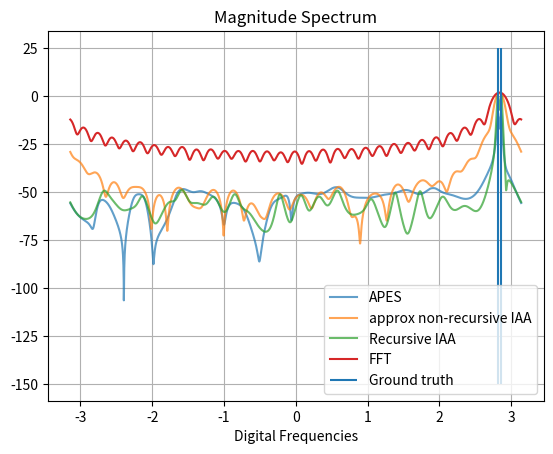

Reproduce this figure in Python.
# -*- coding: utf-8 -*-
"""
Created on Tue Mar 19 21:06:12 2019

@author: Sai Gunaranjan Pelluri
"""
import numpy as np
#import sai_spectral_estimation as spec_est
import matplotlib.pyplot as plt
import time

### Predefined functions

def sts_correlate(x):
    N= x.shape[1]
    y= np.hstack((x,np.zeros_like(x)))
    xfft=np.fft.fft(y,axis=1)
    corout= np.fft.ifft(xfft*np.conj(xfft),axis=1)[:,0:N]    
    return corout


def vtoeplitz(toprow):

    Npts= toprow.shape[1]
    Nrow= toprow.shape[0]
    
    ACM= np.zeros((Nrow,Npts,Npts)).astype('complex64')
    
    for i in range(Npts):
        ACM[:,i,i:]= toprow[:,0:Npts-i].conj()
        ACM[:,i:,i]= toprow[:,0:Npts-i]
    
    return ACM


def solve_levinson_durbin(toeplitz_matrix, y_vec):
    '''
    Solves for Tx = y
     inputs:
         toeplitz matrix (T): NxN
         y_vec : numpy array of length N
     outputs:
         solution vector x: numpy array of length N
     
        Refer wiki page: https://en.wikipedia.org/wiki/Levinson_recursion # for a simple and elegant understanding and implemenation of the algo
        Refer https://github.com/topisani/OTTO/pull/104/files/c5985545bb39de2a27689066150a5caac0c1fdf9 for the cpp implemenation of the algo
    
    '''
    corr_mat = toeplitz_matrix.copy()
    num_iter = corr_mat.shape[0] # N
    inv_fact = 1/corr_mat[0,0] # 1/t0
    backward_vec = inv_fact
    forward_vec = inv_fact
    x_vec = y_vec[0]*inv_fact # x_vec = y[0]/t0
    for iter_count in np.arange(2,num_iter+1):
        forward_error = np.dot(corr_mat[iter_count-1:0:-1,0],forward_vec) # inner product between the forward vector from previous iteration and a flipped version of the 0th column of the corr_mat 
        backward_error = np.dot(corr_mat[0,1:iter_count],backward_vec) # inner product between the backward vector from previous iteration and the 0th row of the corr_mat 
        error_fact = 1/(1-(backward_error*forward_error))
        prev_iter_forward_vec = forward_vec.copy()
        forward_vec = error_fact*np.append(forward_vec,0) - forward_error*error_fact*np.append(0,backward_vec) # forward vector update
        backward_vec = error_fact*np.append(0,backward_vec) - backward_error*error_fact*np.append(prev_iter_forward_vec,0) # backward vector update
        error_x_vec = np.dot(x_vec,corr_mat[iter_count-1,0:iter_count-1]) # error in the xvector
        x_vec = np.append(x_vec,0) + (y_vec[iter_count-1]-error_x_vec)*backward_vec # x_vec update
        
    return x_vec

def solve_levinson_durbin_ymatrix(toeplitz_matrix, y_vector):
    '''
    Solves for Tx = y
     inputs:
         toeplitz matrix (T): NxN
         y_vec : numpy array of shape N x M : M is the number of different y's
     outputs:
         solution vector x: numpy array of length N
     
        Refer wiki page: https://en.wikipedia.org/wiki/Levinson_recursion # for a simple and elegant understanding and implemenation of the algo
        Refer https://github.com/topisani/OTTO/pull/104/files/c5985545bb39de2a27689066150a5caac0c1fdf9 for the cpp implemenation of the algo
    
    '''
    corr_mat = toeplitz_matrix.copy()
    y_vec = y_vector.copy()
    num_iter = corr_mat.shape[0] # N
    inv_fact = 1/corr_mat[0,0] # 1/t0
    num_sols = y_vec.shape[1]
    x_mat = np.zeros((0,num_iter)).astype('complex64')
    for ele in np.arange(num_sols):
        backward_vec = inv_fact
        forward_vec = inv_fact
        x_vec = y_vec[0,ele]*inv_fact # x_vec = y[0]/t0
        for iter_count in np.arange(2,num_iter+1):
            forward_error = np.dot(corr_mat[iter_count-1:0:-1,0],forward_vec) # inner product between the forward vector from previous iteration and a flipped version of the 0th column of the corr_mat 
            backward_error = np.dot(corr_mat[0,1:iter_count],backward_vec) # inner product between the backward vector from previous iteration and the 0th row of the corr_mat 
            error_fact = 1/(1-(backward_error*forward_error))
            prev_iter_forward_vec = forward_vec.copy()
            forward_vec = error_fact*np.append(forward_vec,0) - forward_error*error_fact*np.append(0,backward_vec) # forward vector update
            backward_vec = error_fact*np.append(0,backward_vec) - backward_error*error_fact*np.append(prev_iter_forward_vec,0) # backward vector update
            error_x_vec = np.dot(x_vec,corr_mat[iter_count-1,0:iter_count-1]) # error in the xvector
            x_vec = np.append(x_vec,0) + (y_vec[iter_count-1,ele]-error_x_vec)*backward_vec # x_vec update
        x_mat = np.vstack((x_mat,x_vec))
    final_x_mat = x_mat.T
    
    return final_x_mat


def music_toeplitz(received_signal, num_sources, digital_freq_grid):
    signal_length = len(received_signal)
    auto_corr_vec = sts_correlate(received_signal.T) # Generate the auto-correlation vector of the same length as the signal
    auto_corr_matrix = vtoeplitz(auto_corr_vec) # Create a toeplitz matrix which is variant of the Auto-correlation matrix
    auto_corr_matrix = auto_corr_matrix[0,:,:]
    u, s, vh = np.linalg.svd(auto_corr_matrix) # Perform SVD of the Auto-correlation matrix
    noise_subspace = u[:,num_sources::] # The first # number of sources eigen vectors belong to the signal subspace and the remaining eigen vectors of U belong to the noise subspace which is orthogonal to the signal subspace. Hence pick these eigen vectors
    vandermonde_matrix = np.exp(-1j*np.outer(np.arange(signal_length),digital_freq_grid)) # [num_samples,num_freq] # construct the vandermond matrix for several uniformly spaced frequencies
    GhA = np.matmul(noise_subspace.T.conj(),vandermonde_matrix) #G*A essentially projects the vandermond matrix (which spans the signal subspace) on the noise subspace
    AhG = GhA.conj() # A*G
    AhGGhA = np.sum(AhG*GhA,axis=0) # A*GG*A
    pseudo_spectrum = 1/np.abs(AhGGhA) # Pseudo spectrum
    return pseudo_spectrum


def music_forward(received_signal, num_sources, corr_mat_model_order, digital_freq_grid):
    '''corr_mat_model_order : must be strictly less than half then signal length'''
    signal_length = len(received_signal)
    auto_corr_matrix = np.zeros((corr_mat_model_order,corr_mat_model_order)).astype('complex64')
    for ele in np.arange(num_samples-corr_mat_model_order+1): # model order dictates the length of the auto-correlation matrix
        auto_corr_matrix += np.matmul(received_signal[ele:ele+corr_mat_model_order,:],received_signal[ele:ele+corr_mat_model_order,:].T.conj()) # Generate the auto-correlation matrix using the expectation method. here we use the forward filtering i.e. y[0:m], y[1:m+1]...
    auto_corr_matrix = auto_corr_matrix/signal_length # Divide the auto-correlation matrix by the signal length
    u, s, vh = np.linalg.svd(auto_corr_matrix) # Perform SVD of the Auto-correlation matrix
    noise_subspace = u[:,num_sources::] # The first # number of sources eigen vectors belong to the signal subspace and the remaining eigen vectors of U belong to the noise subspace which is orthogonal to the signal subspace. Hence pick these eigen vectors
    vandermonde_matrix = np.exp(-1j*np.outer(np.arange(corr_mat_model_order),digital_freq_grid)) # [num_samples,num_freq] # construct the vandermond matrix for several uniformly spaced frequencies
    GhA = np.matmul(noise_subspace.T.conj(),vandermonde_matrix) #G*A essentially projects the vandermond matrix (which spans the signal subspace) on the noise subspace
    AhG = GhA.conj() # A*G
    AhGGhA = np.sum(AhG*GhA,axis=0) # A*GG*A
    pseudo_spectrum = 1/np.abs(AhGGhA) # Pseudo spectrum
    return pseudo_spectrum

def music_backward(received_signal, num_sources, corr_mat_model_order, digital_freq_grid):
    '''corr_mat_model_order : must be strictly less than half the signal length'''
    signal_length = len(received_signal)
    auto_corr_matrix = np.zeros((corr_mat_model_order,corr_mat_model_order)).astype('complex64')
    for ele in np.arange(corr_mat_model_order-1,signal_length):
        if ele == corr_mat_model_order-1:
            auto_corr_matrix += np.matmul(received_signal[ele::-1,:],received_signal[ele::-1,:].T.conj())
        else:
            auto_corr_matrix += np.matmul(received_signal[ele:ele-corr_mat_model_order:-1,:],received_signal[ele:ele-corr_mat_model_order:-1,:].T.conj())
    auto_corr_matrix = auto_corr_matrix/signal_length # Divide the auto-correlation matrix by the signal length
    u, s, vh = np.linalg.svd(auto_corr_matrix) # Perform SVD of the Auto-correlation matrix
    noise_subspace = u[:,num_sources::] # The first # number of sources eigen vectors belong to the signal subspace and the remaining eigen vectors of U belong to the noise subspace which is orthogonal to the signal subspace. Hence pick these eigen vectors
    vandermonde_matrix = np.exp(-1j*np.outer(np.arange(corr_mat_model_order),digital_freq_grid)) # [num_samples,num_freq] # construct the vandermond matrix for several uniformly spaced frequencies
    GhA = np.matmul(noise_subspace.T.conj(),vandermonde_matrix) #G*A essentially projects the vandermond matrix (which spans the signal subspace) on the noise subspace
    AhG = GhA.conj() # A*G
    AhGGhA = np.sum(AhG*GhA,axis=0) # A*GG*A
    pseudo_spectrum = 1/np.abs(AhGGhA) # Pseudo spectrum
    return pseudo_spectrum

def esprit_toeplitz(received_signal, num_sources):
    signal_length = len(received_signal)
    auto_corr_vec = sts_correlate(received_signal.T) # Generate the auto-correlation vector of the same length as the signal
    auto_corr_matrix = vtoeplitz(auto_corr_vec) # Create a toeplitz matrix which is variant of the Auto-correlation matrix
    auto_corr_matrix = auto_corr_matrix[0,:,:]
    u, s, vh = np.linalg.svd(auto_corr_matrix) # Perform SVD of the Auto-correlation matrix
    us = u[:,0:num_sources] # signal subspace
    us1 = us[0:signal_length-1,:] # First N-1 rows of us
    us2 = us[1:signal_length,:] # Last N-1 rows of us
    phi = np.matmul(np.linalg.pinv(us1), us2) # phi = pinv(us1)*us2, phi is similar to D and has same eigen vaues as D. D is a diagonal matrix with elements whose phase is the frequencies
    eig_vals = np.linalg.eigvals(phi) # compute eigen values of the phi matrix which are same as the eigen values of the D matrix since phi and D are similar matrices and hence share same eigen values
    est_freq = np.angle(eig_vals) # Angle/phase of the eigen values gives the frequencies
    return est_freq
    
def esprit_forward(received_signal, num_sources, corr_mat_model_order):
    '''corr_mat_model_order : must be strictly less than half then signal length'''
    signal_length = len(received_signal)
    auto_corr_matrix = np.zeros((corr_mat_model_order,corr_mat_model_order)).astype('complex64')
    for ele in np.arange(signal_length-corr_mat_model_order+1): # model order dictates the length of the auto-correlation matrix
        auto_corr_matrix += np.matmul(received_signal[ele:ele+corr_mat_model_order,:],received_signal[ele:ele+corr_mat_model_order,:].T.conj()) # Generate the auto-correlation matrix using the expectation method. here we use the forward filtering i.e. y[0:m], y[1:m+1]...
    auto_corr_matrix = auto_corr_matrix/signal_length # Divide the auto-correlation matrix by the signal length
    u, s, vh = np.linalg.svd(auto_corr_matrix) # Perform SVD of the Auto-correlation matrix
    us = u[:,0:num_sources] # signal subspace
    us1 = us[0:corr_mat_model_order-1,:] # First N-1 rows of us
    us2 = us[1:corr_mat_model_order,:] # Last N-1 rows of us
    phi = np.matmul(np.linalg.pinv(us1), us2) # phi = pinv(us1)*us2, phi is similar to D and has same eigen vaues as D. D is a diagonal matrix with elements whose phase is the frequencies
    eig_vals = np.linalg.eigvals(phi) # compute eigen values of the phi matrix which are same as the eigen values of the D matrix since phi and D are similar matrices and hence share same eigen values
    est_freq = np.angle(eig_vals) # Angle/phase of the eigen values gives the frequencies
    return est_freq   

def esprit_backward(received_signal, num_sources, corr_mat_model_order):
    '''corr_mat_model_order : must be strictly less than half then signal length'''
    signal_length = len(received_signal)
    auto_corr_matrix = np.zeros((corr_mat_model_order,corr_mat_model_order)).astype('complex64')
    for ele in np.arange(corr_mat_model_order-1,signal_length):
        if ele == corr_mat_model_order-1:
            auto_corr_matrix += np.matmul(received_signal[ele::-1,:],received_signal[ele::-1,:].T.conj())
        else:
            auto_corr_matrix += np.matmul(received_signal[ele:ele-corr_mat_model_order:-1,:],received_signal[ele:ele-corr_mat_model_order:-1,:].T.conj())
    auto_corr_matrix = auto_corr_matrix/signal_length # Divide the auto-correlation matrix by the signal length
    u, s, vh = np.linalg.svd(auto_corr_matrix) # Perform SVD of the Auto-correlation matrix
    us = u[:,0:num_sources] # signal subspace
    us1 = us[0:corr_mat_model_order-1,:] # First N-1 rows of us
    us2 = us[1:corr_mat_model_order,:] # Last N-1 rows of us
    phi = np.matmul(np.linalg.pinv(us1), us2) # phi = pinv(us1)*us2, phi is similar to D and has same eigen vaues as D. D is a diagonal matrix with elements whose phase is the frequencies
    eig_vals = np.linalg.eigvals(phi) # compute eigen values of the phi matrix which are same as the eigen values of the D matrix since phi and D are similar matrices and hence share same eigen values
    est_freq = np.angle(eig_vals) # Angle/phase of the eigen values gives the frequencies
    return est_freq 


def capon_toeplitz(received_signal, digital_freq_grid):
    signal_length = len(received_signal)
    auto_corr_vec = sts_correlate(received_signal.T) # Generate the auto-correlation vector of the same length as the signal
    auto_corr_matrix = vtoeplitz(auto_corr_vec) # Create a toeplitz matrix which is variant of the Auto-correlation matrix
    auto_corr_matrix = auto_corr_matrix[0,:,:]
    auto_corr_matrix_inv = np.linalg.inv(auto_corr_matrix)
    vandermonde_matrix = np.exp(-1j*np.outer(np.arange(signal_length),digital_freq_grid)) # [num_samples,num_freq] # construct the vandermond matrix for several uniformly spaced frequencies
    auto_corr_matrix_inv_pow_2 = np.matmul(auto_corr_matrix_inv,auto_corr_matrix_inv)
#    filter_bw_beta = corr_mat_model_order + 1
    Ah_Rinv_2_A = np.sum(vandermonde_matrix.conj()*np.matmul(auto_corr_matrix_inv_pow_2,vandermonde_matrix),axis=0)
    Ah_Rinv_A = np.sum(vandermonde_matrix.conj()*np.matmul(auto_corr_matrix_inv,vandermonde_matrix),axis=0)
    filter_bw_beta = Ah_Rinv_2_A/(Ah_Rinv_A)**2
    psd = np.abs((1/(Ah_Rinv_A))/filter_bw_beta)
    return psd

def capon_forward(received_signal, corr_mat_model_order, digital_freq_grid):
    '''corr_mat_model_order : must be strictly less than half then signal length'''
    signal_length = len(received_signal)
    auto_corr_matrix = np.zeros((corr_mat_model_order,corr_mat_model_order)).astype('complex64')
    for ele in np.arange(signal_length-corr_mat_model_order+1): # model order dictates the length of the auto-correlation matrix
        auto_corr_matrix += np.matmul(received_signal[ele:ele+corr_mat_model_order,:],received_signal[ele:ele+corr_mat_model_order,:].T.conj()) # Generate the auto-correlation matrix using the expectation method. here we use the forward filtering i.e. y[0:m], y[1:m+1]...
    auto_corr_matrix = auto_corr_matrix/(signal_length-corr_mat_model_order) # Divide the auto-correlation matrix by the (signal length-corr_mat_model_order)
    auto_corr_matrix_inv = np.linalg.inv(auto_corr_matrix)
    vandermonde_matrix = np.exp(-1j*np.outer(np.arange(corr_mat_model_order),digital_freq_grid)) # [num_samples,num_freq] # construct the vandermond matrix for several uniformly spaced frequencies
    auto_corr_matrix_inv_pow_2 = np.matmul(auto_corr_matrix_inv,auto_corr_matrix_inv)
    Ah_Rinv_2_A = np.sum(vandermonde_matrix.conj()*np.matmul(auto_corr_matrix_inv_pow_2,vandermonde_matrix),axis=0)
    Ah_Rinv_A = np.sum(vandermonde_matrix.conj()*np.matmul(auto_corr_matrix_inv,vandermonde_matrix),axis=0)
#    filter_bw_beta = Ah_Rinv_2_A/(Ah_Rinv_A)**2
    filter_bw_beta = corr_mat_model_order + 1
    psd = np.abs((1/(Ah_Rinv_A))/filter_bw_beta)
    return psd
    
    
def capon_backward(received_signal, corr_mat_model_order, digital_freq_grid):
    '''corr_mat_model_order : must be strictly less than half then signal length'''
    signal_length = len(received_signal)
    auto_corr_matrix = np.zeros((corr_mat_model_order+1,corr_mat_model_order+1)).astype('complex64')
    for ele in np.arange(corr_mat_model_order,signal_length):
        if ele == corr_mat_model_order:
            auto_corr_matrix += np.matmul(received_signal[ele::-1,:],received_signal[ele::-1,:].T.conj())
        else:
            auto_corr_matrix += np.matmul(received_signal[ele:ele-corr_mat_model_order-1:-1,:],received_signal[ele:ele-corr_mat_model_order-1:-1,:].T.conj())
    auto_corr_matrix = auto_corr_matrix/(signal_length-corr_mat_model_order) # Divide the auto-correlation matrix by the (signal length-corr_mat_model_order)
    auto_corr_matrix_inv = np.linalg.inv(auto_corr_matrix)
    vandermonde_matrix = np.exp(-1j*np.outer(np.arange(corr_mat_model_order+1),digital_freq_grid)) # [num_samples,num_freq] # construct the vandermond matrix for several uniformly spaced frequencies
    auto_corr_matrix_inv_pow_2 = np.matmul(auto_corr_matrix_inv,auto_corr_matrix_inv)
    Ah_Rinv_2_A = np.sum(vandermonde_matrix.conj()*np.matmul(auto_corr_matrix_inv_pow_2,vandermonde_matrix),axis=0)
    Ah_Rinv_A = np.sum(vandermonde_matrix.conj()*np.matmul(auto_corr_matrix_inv,vandermonde_matrix),axis=0)
    filter_bw_beta = corr_mat_model_order + 1
#    filter_bw_beta = Ah_Rinv_2_A/(Ah_Rinv_A)**2
    psd = np.abs((1/(Ah_Rinv_A))/filter_bw_beta)
    return psd    



def apes(received_signal, corr_mat_model_order, digital_freq_grid):
    '''corr_mat_model_order : must be strictly less than half then signal length'''
    signal_length = len(received_signal)
    auto_corr_matrix = np.zeros((corr_mat_model_order+1,corr_mat_model_order+1)).astype('complex64')
    y_tilda = np.zeros((corr_mat_model_order+1,0)).astype('complex64')
    for ele in np.arange(corr_mat_model_order,signal_length):
        if ele == corr_mat_model_order:
            auto_corr_matrix += np.matmul(received_signal[ele::-1,:],received_signal[ele::-1,:].T.conj())
            y_tilda = np.hstack((y_tilda,received_signal[ele::-1,:]))
        else:
            auto_corr_matrix += np.matmul(received_signal[ele:ele-corr_mat_model_order-1:-1,:],received_signal[ele:ele-corr_mat_model_order-1:-1,:].T.conj())
            y_tilda = np.hstack((y_tilda,received_signal[ele:ele-corr_mat_model_order-1:-1,:]))
    auto_corr_matrix = auto_corr_matrix/(signal_length-corr_mat_model_order) # Divide the auto-correlation matrix by the (signal length-corr_mat_model_order)
    auto_corr_matrix_inv = np.linalg.inv(auto_corr_matrix)
    vandermonde_matrix = np.exp(-1j*np.outer(np.arange(corr_mat_model_order+1),digital_freq_grid)) # [num_samples,num_freq] # construct the vandermond matrix for several uniformly spaced frequencies
    temp_phasor = np.exp(-1j*np.outer(np.arange(corr_mat_model_order, signal_length),digital_freq_grid))
    G_omega = np.matmul(y_tilda, temp_phasor)/(signal_length-corr_mat_model_order+1)
    Ah_Rinv_G = np.sum(vandermonde_matrix.conj()*np.matmul(auto_corr_matrix_inv, G_omega),axis=0)
    Gh_Rinv_G = np.sum(G_omega.conj()*np.matmul(auto_corr_matrix_inv, G_omega),axis=0)
    Ah_Rinv_A = np.sum(vandermonde_matrix.conj()*np.matmul(auto_corr_matrix_inv,vandermonde_matrix),axis=0)
    spectrum = Ah_Rinv_G/((1-Gh_Rinv_G)*Ah_Rinv_A + np.abs(Ah_Rinv_G)**2) # Actual APES based spectrum
#    spectrum = Ah_Rinv_G/Ah_Rinv_A # Capon based spectrum
    
    return spectrum


def iaa_approx_nonrecursive(received_signal, digital_freq_grid):
    '''corr_mat_model_order : must be strictly less than half then signal length'''
    signal_length = len(received_signal)
    auto_corr_vec = sts_correlate(received_signal.T) # Generate the auto-correlation vector of the same length as the signal
    auto_corr_matrix = vtoeplitz(auto_corr_vec) # Create a toeplitz matrix which is variant of the Auto-correlation matrix
    auto_corr_matrix = auto_corr_matrix[0,:,:]    
    auto_corr_matrix_inv = np.linalg.inv(auto_corr_matrix)
    vandermonde_matrix = np.exp(1j*np.outer(np.arange(signal_length),digital_freq_grid)) # [num_samples,num_freq] # construct the vandermond matrix for several uniformly spaced frequencies. Notice the posititve sign inside the exponential
    Ah_Rinv_y = np.sum(vandermonde_matrix.conj()*np.matmul(auto_corr_matrix_inv, received_signal),axis=0)
    Ah_Rinv_A = np.sum(vandermonde_matrix.conj()*np.matmul(auto_corr_matrix_inv,vandermonde_matrix),axis=0)
#    spectrum = Ah_Rinv_G/((1-Gh_Rinv_G)*Ah_Rinv_A + np.abs(Ah_Rinv_G)**2) # Actual APES based spectrum
    spectrum = Ah_Rinv_y/Ah_Rinv_A 
    
    return spectrum


def iaa_approx_recursive_computeheavy(received_signal, digital_freq_grid, iterations):
    '''corr_mat_model_order : must be strictly less than half then signal length'''
    signal_length = len(received_signal)
    num_freq_grid_points = len(digital_freq_grid)
    spectrum = np.fft.fftshift(np.fft.fft(received_signal.squeeze(),num_freq_grid_points)/(signal_length),axes=(0,))
    vandermonde_matrix = np.exp(1j*np.outer(np.arange(signal_length),digital_freq_grid)) # [num_samples,num_freq] # construct the vandermond matrix for several uniformly spaced frequencies. Notice the posititve sign inside the exponential
    for iter_num in np.arange(iterations):
        power_vals = np.abs(spectrum)**2
        diagonal_mat_power_vals = np.diag(power_vals)
        A_P_Ah = np.matmul(vandermonde_matrix,np.matmul(diagonal_mat_power_vals,vandermonde_matrix.T.conj()))
        auto_corr_matrix = A_P_Ah.copy()
        auto_corr_matrix_inv = np.linalg.inv(auto_corr_matrix)
        Ah_Rinv_y = np.sum(vandermonde_matrix.conj()*np.matmul(auto_corr_matrix_inv, received_signal),axis=0)
        Ah_Rinv_A = np.sum(vandermonde_matrix.conj()*np.matmul(auto_corr_matrix_inv,vandermonde_matrix),axis=0)
        spectrum = Ah_Rinv_y/Ah_Rinv_A 
    
    return spectrum


def iaa_recursive(received_signal, digital_freq_grid, iterations):
    '''corr_mat_model_order : must be strictly less than half then signal length'''
    signal_length = len(received_signal)
    num_freq_grid_points = len(digital_freq_grid)    
    spectrum = np.fft.fftshift(np.fft.fft(received_signal.squeeze(),num_freq_grid_points)/(signal_length),axes=(0,))
#    spectrum = np.ones(num_freq_grid_points)
    vandermonde_matrix = np.exp(1j*np.outer(np.arange(signal_length),digital_freq_grid)) # [num_samples,num_freq] # construct the vandermond matrix for several uniformly spaced frequencies. Notice the posititve sign inside the exponential
    for iter_num in np.arange(iterations):
        spectrum_without_fftshift = np.fft.fftshift(spectrum,axes=(0,))
        power_vals = np.abs(spectrum_without_fftshift)**2
        double_sided_corr_vect = np.fft.fft(power_vals,num_freq_grid_points)/(num_freq_grid_points)
        single_sided_corr_vec = double_sided_corr_vect[0:signal_length] # r0,r1,..rM-1
        auto_corr_matrix = vtoeplitz(single_sided_corr_vec[None,:])[0,:,:].T
        auto_corr_matrix_inv = np.linalg.inv(auto_corr_matrix)
        Ah_Rinv_y = np.sum(vandermonde_matrix.conj()*np.matmul(auto_corr_matrix_inv, received_signal),axis=0)
        Ah_Rinv_A = np.sum(vandermonde_matrix.conj()*np.matmul(auto_corr_matrix_inv,vandermonde_matrix),axis=0)
        spectrum = Ah_Rinv_y/Ah_Rinv_A
        print(iter_num)
    return spectrum


def iaa_recursive_levinson_temp(received_signal, digital_freq_grid, iterations):
    '''corr_mat_model_order : must be strictly less than half then signal length'''
    signal_length = len(received_signal)
    num_freq_grid_points = len(digital_freq_grid)    
    spectrum = np.fft.fftshift(np.fft.fft(received_signal.squeeze(),num_freq_grid_points)/(signal_length),axes=(0,))
#    spectrum = np.ones(num_freq_grid_points)
    vandermonde_matrix = np.exp(1j*np.outer(np.arange(signal_length),digital_freq_grid)) # [num_samples,num_freq] # construct the vandermond matrix for several uniformly spaced frequencies. Notice the posititve sign inside the exponential
    for iter_num in np.arange(iterations):
        spectrum_without_fftshift = np.fft.fftshift(spectrum,axes=(0,))
        power_vals = np.abs(spectrum_without_fftshift)**2
        double_sided_corr_vect = np.fft.fft(power_vals,num_freq_grid_points)/(num_freq_grid_points)
        single_sided_corr_vec = double_sided_corr_vect[0:signal_length] # r0,r1,..rM-1
        auto_corr_matrix = vtoeplitz(single_sided_corr_vec[None,:])[0,:,:].T
#        auto_corr_matrix_inv = np.linalg.inv(auto_corr_matrix)
        Rinv_y = solve_levinson_durbin(auto_corr_matrix, received_signal.squeeze())
        Ah_Rinv_y = np.sum(vandermonde_matrix.conj()*Rinv_y[:,None],axis=0)
        Rinv_A = solve_levinson_durbin_ymatrix(auto_corr_matrix, vandermonde_matrix)
        Ah_Rinv_A = np.sum(vandermonde_matrix.conj()*Rinv_A,axis=0)
        spectrum = Ah_Rinv_y/Ah_Rinv_A
        print(iter_num)
    return spectrum



if 0:
    plt.close('all')
    num_samples = 1024
    num_sources = 3
    object_snr = np.array([20,20,20])
    noise_power_db = -40 # Noise Power in dB
    noise_variance = 10**(noise_power_db/10)
    noise_sigma = np.sqrt(noise_variance)
    weights = noise_variance*10**(object_snr/10)
    source_freq = np.random.uniform(low=-np.pi, high=np.pi, size = num_sources)
    source_signals = np.matmul(np.exp(-1j*np.outer(np.arange(num_samples),source_freq)),weights[:,None])
    wgn_noise = np.random.normal(0,noise_sigma/np.sqrt(2),source_signals.shape) + 1j*np.random.normal(0,noise_sigma/np.sqrt(2),source_signals.shape)
    received_signal = source_signals + wgn_noise
    corr_mat_model_order = 100 # must be strictly less than num_samples/2
    digital_freq_grid = np.arange(-np.pi,np.pi,2*np.pi/num_samples)

if 0:
    #pseudo_spectrum = music_toeplitz(received_signal, num_sources, digital_freq_grid)
#    pseudo_spectrum = music_forward(received_signal, num_sources, corr_mat_model_order, digital_freq_grid)
    pseudo_spectrum = music_backward(received_signal, num_sources, corr_mat_model_order, digital_freq_grid)
    print('\n\n')
    print('True Frequencies:', source_freq, 'Estimated Frequncies:', digital_freq_grid[np.argsort(pseudo_spectrum)[-num_sources::]])
    plt.figure(1)
    plt.title('Pseudo Spectrum from MUSIC')
    plt.plot(digital_freq_grid,10*np.log10(pseudo_spectrum),'o-',alpha=0.7)
    plt.vlines(-source_freq,-30,20)
    plt.xlabel('Digital Frequencies')
    plt.legend(['Estimated Pseudo Spectrum', 'Ground Truth'])
    plt.grid(True)

if 0: 
    #est_freq = esprit_toeplitz(received_signal, num_sources)
#    est_freq = esprit_forward(received_signal, num_sources, corr_mat_model_order)
    est_freq = esprit_backward(received_signal, num_sources, corr_mat_model_order)
    print('True Frequencies:', source_freq, 'Estimated Frequncies:', -est_freq)
if 0:
#    psd_f, digital_freq_grid = capon_forward(received_signal, corr_mat_model_order, digital_freq_grid)
    psd_b = capon_backward(received_signal, corr_mat_model_order, digital_freq_grid)
    #psd, digital_freq_grid = capon_toeplitz(received_signal)
    plt.figure(2)
    plt.title('Power spectral density from Capon')
#    plt.plot(digital_freq_grid,10*np.log10(psd_f),'o-',alpha=0.7, label = 'CAPON Forward')
    plt.plot(digital_freq_grid,10*np.log10(psd_b),'o-',alpha=0.7, label = 'CAPON Backward')
#    plt.vlines(-source_freq,-80,-70)
    plt.plot(digital_freq_grid, 20*np.log10(np.abs(np.fft.fftshift(np.fft.fft(received_signal,axis=0),axes=0))),'o-', label = 'FFT')
    plt.legend()
    plt.xlabel('Digital Frequencies')
    
    plt.grid(True)
    
    
#### Resolution analisis of Apes vs FFT vs approximate non-recursive IAA vs recursive IAA   
if 1:
    plt.close('all')
    num_samples = 32
    num_sources = 2
    object_snr = np.array([40,40])
    noise_power_db = -40 # Noise Power in dB
    noise_variance = 10**(noise_power_db/10)
    noise_sigma = np.sqrt(noise_variance)
    weights = noise_variance*(10**(object_snr/10))
    signal_phases = np.exp(1j*np.random.uniform(low=-np.pi, high = np.pi, size = num_sources))
    complex_signal_amplitudes = weights*signal_phases
    random_freq = np.random.uniform(low=-np.pi, high=np.pi, size = 1)
    fft_resol_fact = 2
    resol_fact = 0.53#0.65
    source_freq = np.array([random_freq, random_freq + resol_fact*np.pi/num_samples])
    digital_freq_grid = np.arange(-np.pi,np.pi,2*np.pi/(100*num_samples))
    source_signals = np.matmul(np.exp(-1j*np.outer(np.arange(num_samples),source_freq)),complex_signal_amplitudes[:,None])
    wgn_noise = np.random.normal(0,noise_sigma/np.sqrt(2),source_signals.shape) + 1j*np.random.normal(0,noise_sigma/np.sqrt(2),source_signals.shape)
    received_signal = source_signals + wgn_noise
    corr_mat_model_order = num_samples//2-2 # must be strictly less than num_samples/2
    
    magnitude_spectrum_fft = 20*np.log10(np.abs(np.fft.fftshift(np.fft.fft(received_signal,axis=0, n=len(digital_freq_grid))/received_signal.shape[0],axes=0)))
    phase_spectrum_fft = np.unwrap(np.angle(np.fft.fftshift(np.fft.fft(received_signal,axis=0, n=len(digital_freq_grid))/received_signal.shape[0],axes=0)))
    
    spectrum = apes(received_signal, corr_mat_model_order, digital_freq_grid)
    magnitude_spectrum = np.abs(spectrum)
    phase_spectrum = np.unwrap(np.angle(spectrum))
    
    
    spectrum_iaa_nr = iaa_approx_nonrecursive(received_signal, digital_freq_grid) # non-recursive IAA
#    spectrum_iaa_nr = np.flipud(spectrum_iaa_nr)
    magnitude_spectrum_iaa_nr = np.abs(spectrum_iaa_nr)
    
    iterations = 10
    spectrum_iaa = iaa_recursive(received_signal, digital_freq_grid, iterations) # recursive IAA
#    spectrum_iaa = iaa_recursive_levinson_temp(received_signal, digital_freq_grid, iterations) # under debug
    
    magnitude_spectrum_iaa = np.abs(spectrum_iaa)    
    
    
    print('\nResolution improvement with respect to FFT = {}'.format(np.round(10*(fft_resol_fact/resol_fact))/10))
    
    apes_est_freq_ind = np.argsort(magnitude_spectrum,axis=0)[-num_sources::]
    estimated_complex_signal_amplitudes = spectrum[apes_est_freq_ind]
    
    iaa_nr_est_freq_ind = np.argsort(magnitude_spectrum_iaa_nr,axis=0)[-num_sources::]
    estimated_complex_signal_amplitudes_iaa_nr = spectrum_iaa_nr[iaa_nr_est_freq_ind]
    
    iaa_est_freq_ind = np.argsort(magnitude_spectrum_iaa,axis=0)[-num_sources::]
    estimated_complex_signal_amplitudes_iaa = spectrum_iaa[iaa_est_freq_ind]
    
    
    print('\nTrue Signal Amplitudes:{}, APES based Signal Amplitudes: {}'.format(np.abs(complex_signal_amplitudes),np.abs(estimated_complex_signal_amplitudes)))
    print('\nTrue Signal Phases(deg):{}, APES based Signal Phases(deg): {}'.format(np.angle(signal_phases)*180/np.pi,np.angle(estimated_complex_signal_amplitudes)*180/np.pi))
    
    print('\nTrue Signal Amplitudes:{}, Approx IAA non-recursive based Signal Amplitudes: {}'.format(np.abs(complex_signal_amplitudes),np.abs(estimated_complex_signal_amplitudes_iaa_nr)))
    print('\nTrue Signal Phases(deg):{}, Approx IAA non-recursive based Signal Phases(deg): {}'.format(np.angle(signal_phases)*180/np.pi,np.angle(estimated_complex_signal_amplitudes_iaa_nr)*180/np.pi))
    
    print('\nTrue Signal Amplitudes:{}, IAA recursive based Signal Amplitudes: {}'.format(np.abs(complex_signal_amplitudes),np.abs(estimated_complex_signal_amplitudes_iaa)))
    print('\nTrue Signal Phases(deg):{}, IAA recursive based Signal Phases(deg): {}'.format(np.angle(signal_phases)*180/np.pi,np.angle(estimated_complex_signal_amplitudes_iaa)*180/np.pi))
    
    
    plt.figure(3)
    plt.title('Magnitude Spectrum')
    plt.plot(digital_freq_grid, 20*np.log10(magnitude_spectrum),alpha=0.7, label = 'APES')
    plt.plot(digital_freq_grid, 20*np.log10(magnitude_spectrum_iaa_nr),alpha=0.7, label = 'approx non-recursive IAA')
    plt.plot(digital_freq_grid, 20*np.log10(magnitude_spectrum_iaa),alpha=0.7, label = 'Recursive IAA')
    plt.plot(digital_freq_grid, magnitude_spectrum_fft, label = 'FFT')
    plt.vlines(-source_freq,-150,25, label = 'Ground truth')
    plt.xlabel('Digital Frequencies')
    plt.legend()    
    plt.grid(True)
    
#    plt.figure(4)
#    plt.title('Phase Spectrum from APES')
#    plt.plot(digital_freq_grid, phase_spectrum,'o-',alpha=0.7, label = 'Est PSD from APES')
#    plt.plot(digital_freq_grid, phase_spectrum_fft,'o-', label = 'FFT Power Specrum')
#    plt.vlines(-source_freq,-150,25, label = 'Ground truth')
#    plt.xlabel('Digital Frequencies')
#    plt.legend()


## IAA approx_non-recursive
if 0:
    plt.close('all')
    num_samples = 1024
    num_sources = 3
    object_snr = np.array([20,20,20])
    noise_power_db = -40 # Noise Power in dB
    noise_variance = 10**(noise_power_db/10)
    noise_sigma = np.sqrt(noise_variance)
    weights = noise_variance*10**(object_snr/10)
    source_freq = np.random.uniform(low=-np.pi, high=np.pi, size = num_sources)
    source_signals = np.matmul(np.exp(-1j*np.outer(np.arange(num_samples),source_freq)),weights[:,None])
    wgn_noise = np.random.normal(0,noise_sigma/np.sqrt(2),source_signals.shape) + 1j*np.random.normal(0,noise_sigma/np.sqrt(2),source_signals.shape)
    received_signal = source_signals + wgn_noise
    corr_mat_model_order = 100 # must be strictly less than num_samples/2
    
    
    digital_freq_grid = np.arange(-np.pi,np.pi,2*np.pi/(100*num_samples))    
    spectrum = iaa_approx_nonrecursive(received_signal, digital_freq_grid) # non-recursive IAA
    magnitude_spectrum = np.abs(spectrum)

    plt.figure(3)
    plt.title('Magnitude Spectrum')
    plt.plot(digital_freq_grid, 20*np.log10(magnitude_spectrum),alpha=1, label = 'Approx recursive IAA (compute heavy)')
    plt.vlines(-source_freq,-150,25, label = 'Ground truth')
    plt.xlabel('Digital Frequencies')
    plt.legend()    
    plt.grid(True)


### Approximate recursive IAA compute heavy
if 0:
    plt.close('all')
    num_samples = 512#1024
    num_sources = 3
    object_snr = np.array([20,20,20])
    noise_power_db = -40 # Noise Power in dB
    noise_variance = 10**(noise_power_db/10)
    noise_sigma = np.sqrt(noise_variance)
    weights = noise_variance*10**(object_snr/10)
    source_freq = np.random.uniform(low=-np.pi, high=np.pi, size = num_sources)
    source_signals = np.matmul(np.exp(-1j*np.outer(np.arange(num_samples),source_freq)),weights[:,None])
    wgn_noise = np.random.normal(0,noise_sigma/np.sqrt(2),source_signals.shape) + 1j*np.random.normal(0,noise_sigma/np.sqrt(2),source_signals.shape)
    received_signal = source_signals + wgn_noise
    corr_mat_model_order = 100 # must be strictly less than num_samples/2
    
    
#    digital_freq_grid = np.arange(-np.pi,np.pi,2*np.pi/(100*num_samples))    
#    spectrum = iaa_approx_nonrecursive(received_signal, digital_freq_grid) # non-recursive IAA
#    magnitude_spectrum = np.abs(spectrum)
    iterations = 10
    digital_freq_grid = np.arange(-np.pi,np.pi,2*np.pi/(10*num_samples))    
    spectrum = iaa_approx_recursive_computeheavy(received_signal, digital_freq_grid,iterations) # non-recursive IAA
    magnitude_spectrum = np.abs(spectrum)
    plt.figure(3)
    plt.title('Magnitude Spectrum')
    plt.plot(digital_freq_grid, 20*np.log10(magnitude_spectrum),alpha=1, label = 'Approx non-recursive IAA')
    plt.vlines(-source_freq,-150,25, label = 'Ground truth')
    plt.xlabel('Digital Frequencies')
    plt.legend()    
    plt.grid(True)
    
    

### recursive IAA 
if 0:
    plt.close('all')
    num_samples = 1024
    num_sources = 3
    object_snr = np.array([20,20,20])
    noise_power_db = -40 # Noise Power in dB
    noise_variance = 10**(noise_power_db/10)
    noise_sigma = np.sqrt(noise_variance)
    weights = noise_variance*10**(object_snr/10)
    source_freq = np.random.uniform(low=-np.pi, high=np.pi, size = num_sources)
    source_signals = np.matmul(np.exp(-1j*np.outer(np.arange(num_samples),source_freq)),weights[:,None])
    wgn_noise = np.random.normal(0,noise_sigma/np.sqrt(2),source_signals.shape) + 1j*np.random.normal(0,noise_sigma/np.sqrt(2),source_signals.shape)
    received_signal = source_signals + wgn_noise
    corr_mat_model_order = 100 # must be strictly less than num_samples/2
    
    
#    digital_freq_grid = np.arange(-np.pi,np.pi,2*np.pi/(100*num_samples))    
#    spectrum = iaa_approx_nonrecursive(received_signal, digital_freq_grid) # non-recursive IAA
#    magnitude_spectrum = np.abs(spectrum)
    iterations = 10
    digital_freq_grid = np.arange(-np.pi,np.pi,2*np.pi/(100*num_samples))    
    spectrum = iaa_recursive(received_signal, digital_freq_grid,iterations) # non-recursive IAA
    magnitude_spectrum = np.abs(spectrum)
    plt.figure(3)
    plt.title('Magnitude Spectrum')
    plt.plot(digital_freq_grid, 20*np.log10(magnitude_spectrum),alpha=1, label = 'recursive IAA')
    plt.vlines(-source_freq,-150,25, label = 'Ground truth')
    plt.xlabel('Digital Frequencies')
    plt.legend()    
    plt.grid(True)    




